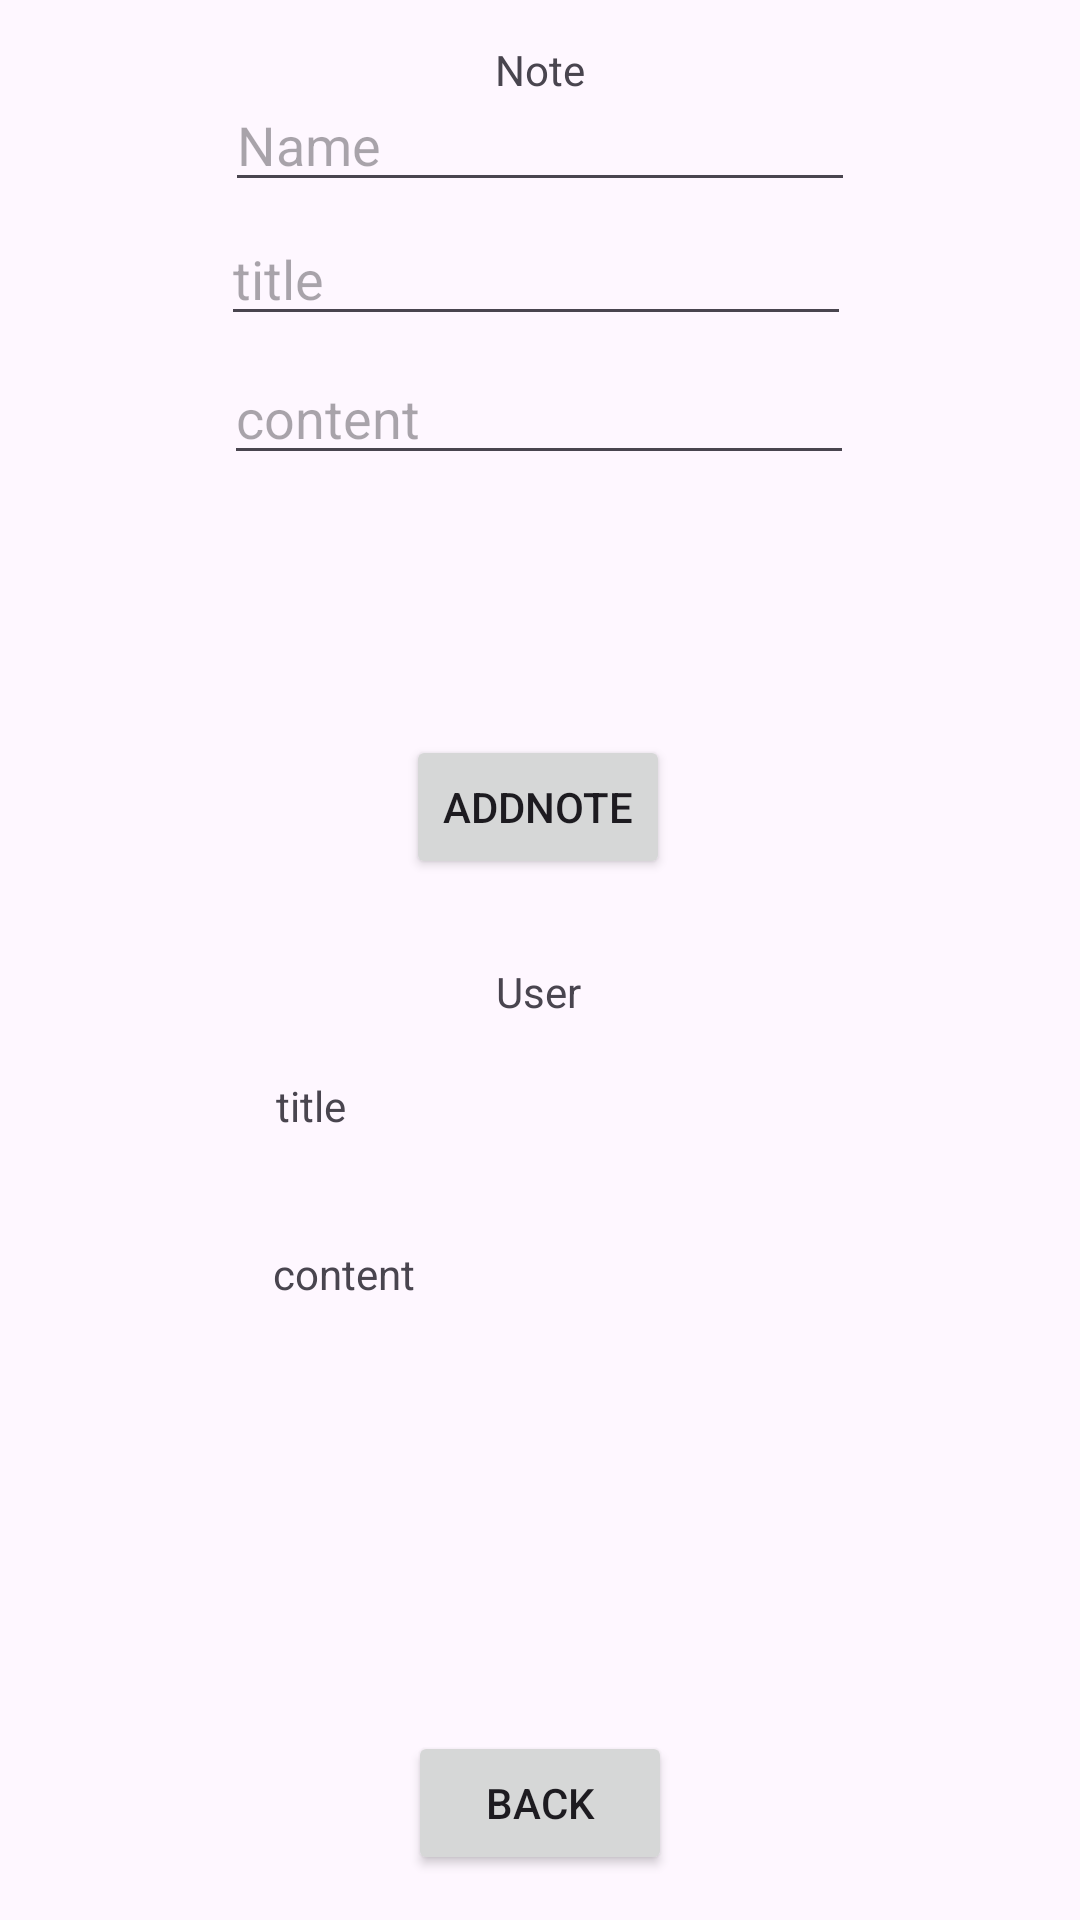

Produce the Android XML layout that renders to this screen, including the resource entries it uses.
<!-- AndroidManifest.xml: application theme Theme.Lap_advCompro -->
<!-- res/layout/addnoteactivity.xml -->
<?xml version="1.0" encoding="utf-8"?>
<androidx.constraintlayout.widget.ConstraintLayout xmlns:android="http://schemas.android.com/apk/res/android"
    xmlns:app="http://schemas.android.com/apk/res-auto"
    xmlns:tools="http://schemas.android.com/tools"
    android:id="@+id/main"
    android:layout_width="match_parent"
    android:layout_height="match_parent"
    tools:context=".AddNoteActivity">

    <TextView
        android:id="@+id/textView2"
        android:layout_width="wrap_content"
        android:layout_height="wrap_content"
        android:text="Note"
        app:layout_constraintBottom_toBottomOf="parent"
        app:layout_constraintEnd_toEndOf="parent"
        app:layout_constraintStart_toStartOf="parent"
        app:layout_constraintTop_toTopOf="parent"
        app:layout_constraintVertical_bias="0.022" />

    <Button
        android:id="@+id/buttonback"
        android:layout_width="wrap_content"
        android:layout_height="wrap_content"
        android:text="back"
        app:layout_constraintBottom_toBottomOf="parent"
        app:layout_constraintEnd_toEndOf="@+id/textView2"
        app:layout_constraintStart_toStartOf="@+id/textView2"
        app:layout_constraintTop_toBottomOf="@+id/textView2"
        app:layout_constraintVertical_bias="0.973" />

    <EditText
        android:id="@+id/edittitle"
        android:layout_width="wrap_content"
        android:layout_height="wrap_content"
        android:ems="10"
        android:hint="title"
        android:inputType="text"
        app:layout_constraintBottom_toTopOf="@+id/editcontent"
        app:layout_constraintEnd_toEndOf="parent"
        app:layout_constraintHorizontal_bias="0.492"
        app:layout_constraintStart_toStartOf="parent"
        app:layout_constraintTop_toBottomOf="@+id/textView2"
        app:layout_constraintVertical_bias="0.883" />

    <EditText
        android:id="@+id/editcontent"
        android:layout_width="wrap_content"
        android:layout_height="wrap_content"
        android:layout_marginTop="20dp"
        android:layout_marginBottom="72dp"
        android:ems="10"
        android:hint="content"
        android:inputType="text"
        app:layout_constraintBottom_toTopOf="@+id/button2"
        app:layout_constraintEnd_toEndOf="parent"
        app:layout_constraintHorizontal_bias="0.497"
        app:layout_constraintStart_toStartOf="parent"
        app:layout_constraintTop_toBottomOf="@+id/textView2"
        app:layout_constraintVertical_bias="0.813" />

    <Button
        android:id="@+id/button2"
        android:layout_width="wrap_content"
        android:layout_height="wrap_content"
        android:layout_marginBottom="284dp"
        android:onClick="onclickAddNote"
        android:text="AddNote"
        app:layout_constraintBottom_toTopOf="@+id/buttonback"
        app:layout_constraintEnd_toEndOf="parent"
        app:layout_constraintHorizontal_bias="0.498"
        app:layout_constraintStart_toStartOf="parent"
        tools:ignore="OnClick" />

    <TextView
        android:id="@+id/textViewtitle"
        android:layout_width="wrap_content"
        android:layout_height="wrap_content"
        android:text="title"
        app:layout_constraintBottom_toTopOf="@+id/textViewcontent"
        app:layout_constraintEnd_toEndOf="parent"
        app:layout_constraintHorizontal_bias="0.273"
        app:layout_constraintStart_toStartOf="parent"
        app:layout_constraintTop_toBottomOf="@+id/button2"
        app:layout_constraintVertical_bias="0.64" />

    <TextView
        android:id="@+id/textViewcontent"
        android:layout_width="wrap_content"
        android:layout_height="wrap_content"
        android:layout_marginTop="120dp"
        android:text="content"
        app:layout_constraintBottom_toTopOf="@+id/buttonback"
        app:layout_constraintEnd_toEndOf="parent"
        app:layout_constraintHorizontal_bias="0.291"
        app:layout_constraintStart_toStartOf="parent"
        app:layout_constraintTop_toBottomOf="@+id/button2"
        app:layout_constraintVertical_bias="0.013" />

    <TextView
        android:id="@+id/textViewUser"
        android:layout_width="wrap_content"
        android:layout_height="wrap_content"
        android:layout_marginTop="28dp"
        android:text="User"
        app:layout_constraintBottom_toTopOf="@+id/buttonback"
        app:layout_constraintEnd_toEndOf="parent"
        app:layout_constraintHorizontal_bias="0.498"
        app:layout_constraintStart_toStartOf="parent"
        app:layout_constraintTop_toBottomOf="@+id/button2"
        app:layout_constraintVertical_bias="0.0" />

    <EditText
        android:id="@+id/editTextName"
        android:layout_width="wrap_content"
        android:layout_height="wrap_content"
        android:layout_marginBottom="10dp"
        android:ems="10"
        android:hint="Name"
        android:inputType="text"
        app:layout_constraintBottom_toTopOf="@+id/edittitle"
        app:layout_constraintEnd_toEndOf="parent"
        app:layout_constraintStart_toStartOf="parent"
        app:layout_constraintTop_toBottomOf="@+id/textView2" />
</androidx.constraintlayout.widget.ConstraintLayout>
<!-- resources referenced by this layout -->
<resources>
  <style name="Theme.Lap_advCompro" parent="Base.Theme.Lap_advCompro" />
  <style name="Base.Theme.Lap_advCompro" parent="Theme.Material3.DayNight.NoActionBar">
          
          
      </style>
</resources>
